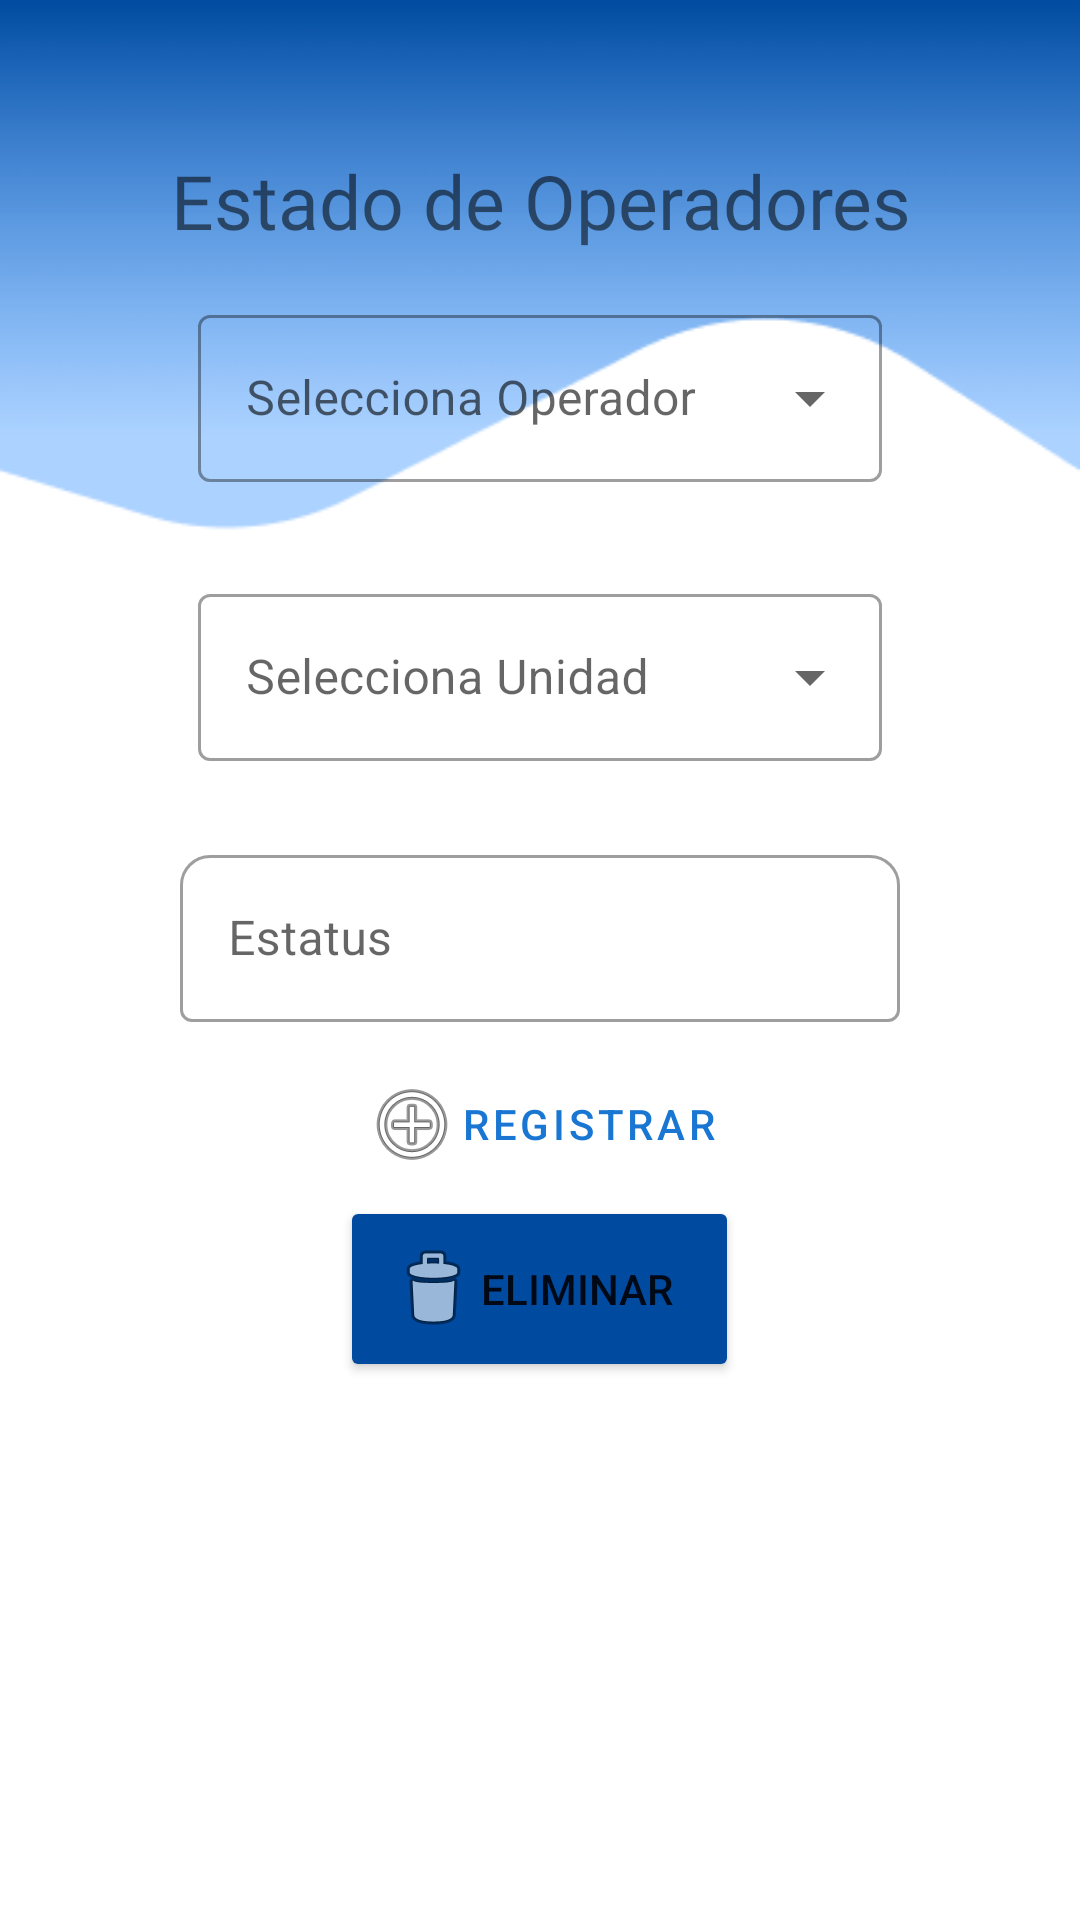

This screen was rendered from an Android layout file. Write that file and the resources it references.
<!-- AndroidManifest.xml: application theme Theme.CheckTime -->
<!-- res/layout/fragment_nuevo_operador.xml -->
<?xml version="1.0" encoding="utf-8"?>
<ScrollView xmlns:android="http://schemas.android.com/apk/res/android"
    xmlns:tools="http://schemas.android.com/tools"
    android:layout_width="match_parent"
    android:layout_height="match_parent"
    xmlns:app="http://schemas.android.com/apk/res-auto"
    android:isScrollContainer="true"
    android:orientation="vertical"
    android:background="@drawable/dashboard">

    <LinearLayout
        android:layout_width="match_parent"
        android:layout_height="match_parent"
        android:orientation="vertical"
        tools:context=".ui.gallery.NuevoOperador"
        android:padding="50dp">

        <TextView
            android:id="@+id/textView22"
            android:layout_width="match_parent"
            android:layout_height="wrap_content"
            android:fontFamily="@font/robotobold"
            android:gravity="center"
            android:textSize="25dp"
            android:text="Estado de Operadores" />

        <com.google.android.material.textfield.TextInputLayout
            style="@style/Widget.MaterialComponents.TextInputLayout.OutlinedBox.ExposedDropdownMenu"
            android:layout_width="match_parent"
            android:layout_height="wrap_content"
            android:layout_margin="16dp"
            android:hint="@string/select_operador">

            <AutoCompleteTextView
                android:id="@+id/txtIdPersonal"
                android:layout_width="match_parent"
                android:layout_height="wrap_content"
                android:inputType="none" />

        </com.google.android.material.textfield.TextInputLayout>

        <com.google.android.material.textfield.TextInputLayout
            style="@style/Widget.MaterialComponents.TextInputLayout.OutlinedBox.ExposedDropdownMenu"
            android:layout_width="match_parent"
            android:layout_height="wrap_content"
            android:layout_margin="16dp"
            android:hint="@string/select_unidad">

            <AutoCompleteTextView
                android:id="@+id/txtIdUnidad"
                android:layout_width="match_parent"
                android:layout_height="wrap_content"
                android:inputType="none" />

        </com.google.android.material.textfield.TextInputLayout>

        <com.google.android.material.textfield.TextInputLayout
            style="@style/Widget.MaterialComponents.TextInputLayout.OutlinedBox"
            android:layout_width="match_parent"
            android:layout_height="wrap_content"
            android:hint="Estatus"
            android:padding="10dp"
            app:boxCornerRadiusTopEnd="10dp"
            app:boxCornerRadiusTopStart="10dp"
            app:endIconMode="clear_text">

            <com.google.android.material.textfield.TextInputEditText
                android:id="@+id/txtStatus"
                android:layout_width="match_parent"
                android:layout_height="wrap_content" />

        </com.google.android.material.textfield.TextInputLayout>

        <Button
            android:id="@+id/btnRegistrar"
            style="?attr/materialButtonOutlinedStyle"
            android:layout_width="wrap_content"
            android:layout_height="wrap_content"
            android:layout_gravity="center"
            android:drawableLeft="@android:drawable/ic_menu_add"
            android:text="Registrar" />

        <Button
            android:id="@+id/btnEliminar"
            android:layout_width="wrap_content"
            android:layout_height="wrap_content"
            android:layout_centerHorizontal="true"
            android:layout_centerVertical="true"
            android:layout_gravity="center"
            android:backgroundTint="@color/blue_dark"
            android:text="Eliminar  "
            android:padding="15dp"
            android:drawableLeft="@android:drawable/ic_menu_delete" />

    </LinearLayout>

</ScrollView>
<!-- resources referenced by this layout -->
<resources>
  <color name="blue_dark">#004ba0</color>
  <!-- drawable dashboard: png bitmap (drawable, 10838 bytes) -->
  <string name="select_operador">Selecciona Operador</string>
  <string name="select_unidad">Selecciona Unidad</string>
  <style name="Theme.CheckTime" parent="Theme.MaterialComponents.DayNight.NoActionBar">
          
          <item name="colorPrimary">@color/blue_700</item>
          <item name="colorPrimaryVariant">@color/blue_700</item>
          <item name="colorOnPrimary">@color/white</item>
          
          <item name="colorSecondary">@color/teal_200</item>
          <item name="colorSecondaryVariant">@color/teal_700</item>
          <item name="colorOnSecondary">@color/black</item>
          
          <item name="android:statusBarColor" tools:targetApi="l">@color/bottom_nav_selected_item</item>
          
      </style>
  <color name="blue_700">#1976d2</color>
  <color name="white">#FFFFFFFF</color>+
  <color name="teal_200">#FF03DAC5</color>
  <color name="teal_700">#FF018786</color>
  <color name="black">#FF000000</color>
  <color name="bottom_nav_selected_item">#FFFFFF</color>
</resources>
